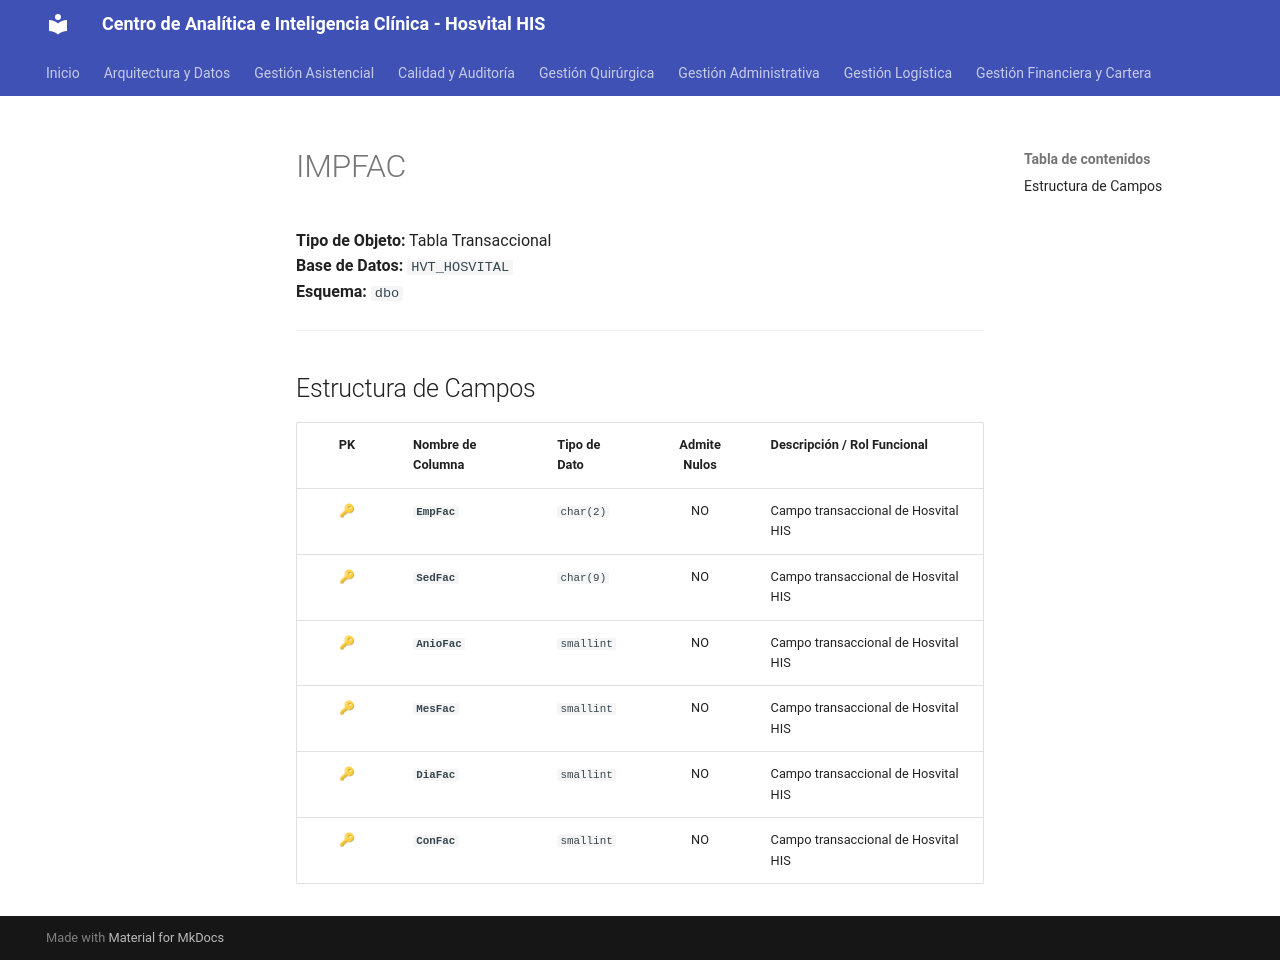

repository: SoporteSaludtech/superset-docs · page: diccionario-general/IMPFAC/index.html · generator: mkdocs

# IMPFAC

**Tipo de Objeto:** Tabla Transaccional  
**Base de Datos:** `HVT_HOSVITAL`  
**Esquema:** `dbo`

---

## Estructura de Campos

| PK | Nombre de Columna | Tipo de Dato | Admite Nulos | Descripción / Rol Funcional |
| :-: | :--- | :--- | :-: | :--- |
| 🔑 | **`EmpFac`** | `char(2)` | NO | Campo transaccional de Hosvital HIS |
| 🔑 | **`SedFac`** | `char(9)` | NO | Campo transaccional de Hosvital HIS |
| 🔑 | **`AnioFac`** | `smallint` | NO | Campo transaccional de Hosvital HIS |
| 🔑 | **`MesFac`** | `smallint` | NO | Campo transaccional de Hosvital HIS |
| 🔑 | **`DiaFac`** | `smallint` | NO | Campo transaccional de Hosvital HIS |
| 🔑 | **`ConFac`** | `smallint` | NO | Campo transaccional de Hosvital HIS |
